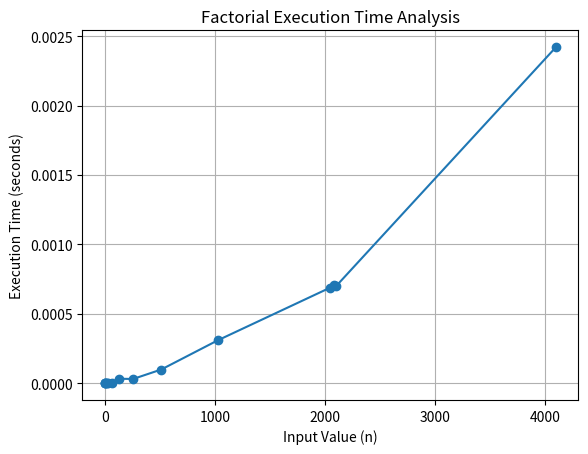

Recreate this plot in Python.
# Factorial function using recursion
import sys

sys.setrecursionlimit(5000)  # Aumenta el límite a 5000 (ajústalo según necesidad)

import time
import matplotlib.pyplot as plt

def factorial(n):
    if n == 0:
        return 1
    else:
        return n * factorial(n - 1)

# Measure execution time for different inputs
values = [1, 2, 4, 8, 16, 32, 64, 128, 256, 512, 1024, 2048, 2080, 2100, 4096]
times = []

for val in values:
    start_time = time.time()
    factorial(val)
    end_time = time.time()
    times.append(end_time - start_time)

# Plotting results
plt.plot(values, times, marker='o', linestyle='-')
plt.xlabel("Input Value (n)")
plt.ylabel("Execution Time (seconds)")
plt.title("Factorial Execution Time Analysis")
plt.grid(True)
plt.show()